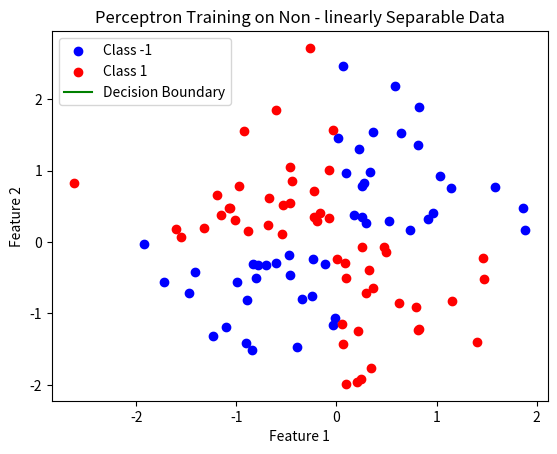

Generate this figure with matplotlib:
# -*- coding: utf-8 -*-
"""
Created on Wed Mar 19 11:06:42 2025

[redacted]
"""
import numpy as np
import matplotlib.pyplot as plt
from matplotlib.animation import FuncAnimation

# 生成异或问题的数据
np.random.seed(42)
X = np.random.randn(100, 2)
y = np.logical_xor(X[:, 0] > 0, X[:, 1] > 0).astype(int)
y = np.where(y == 0, -1, 1)  # 将标签转换为 -1 和 1

# 初始化感知器的权重和偏置
w = np.zeros(2)
b = 0

# 学习率
learning_rate = 0.1
# 最大迭代次数
max_iter = 100

# 记录每次迭代的权重和偏置
weights_history = []
biases_history = []

# 感知器学习过程
for iter in range(max_iter):
    misclassified = 0
    for i in range(len(y)):
        # 计算预测值
        prediction = np.dot(w, X[i]) + b
        if y[i] * prediction <= 0:
            # 如果预测错误，更新权重和偏置
            w = w + learning_rate * y[i] * X[i]
            b = b + learning_rate * y[i]
            misclassified += 1
    weights_history.append(w.copy())
    biases_history.append(b)

# 设置图形
fig, ax = plt.subplots()
ax.scatter(X[y == -1][:, 0], X[y == -1][:, 1], c='b', label='Class -1')
ax.scatter(X[y == 1][:, 0], X[y == 1][:, 1], c='r', label='Class 1')
xlim = ax.get_xlim()
ylim = ax.get_ylim()
line, = ax.plot([], [], 'g-', label='Decision Boundary')
ax.set_xlabel('Feature 1')
ax.set_ylabel('Feature 2')
ax.set_title('Perceptron Training on Non - linearly Separable Data')
ax.legend()

# 初始化函数
def init():
    line.set_data([], [])
    return line,

# 更新函数
def update(frame):
    w = weights_history[frame]
    b = biases_history[frame]
    x_range = np.linspace(xlim[0], xlim[1], 100)
    if w[1] != 0:
        y_range = -(w[0] * x_range + b) / w[1]
        line.set_data(x_range, y_range)
    return line,

# 创建动画
ani = FuncAnimation(fig, update, frames=max_iter, init_func=init, blit=True, interval=100)

plt.show()

# [EOF]
